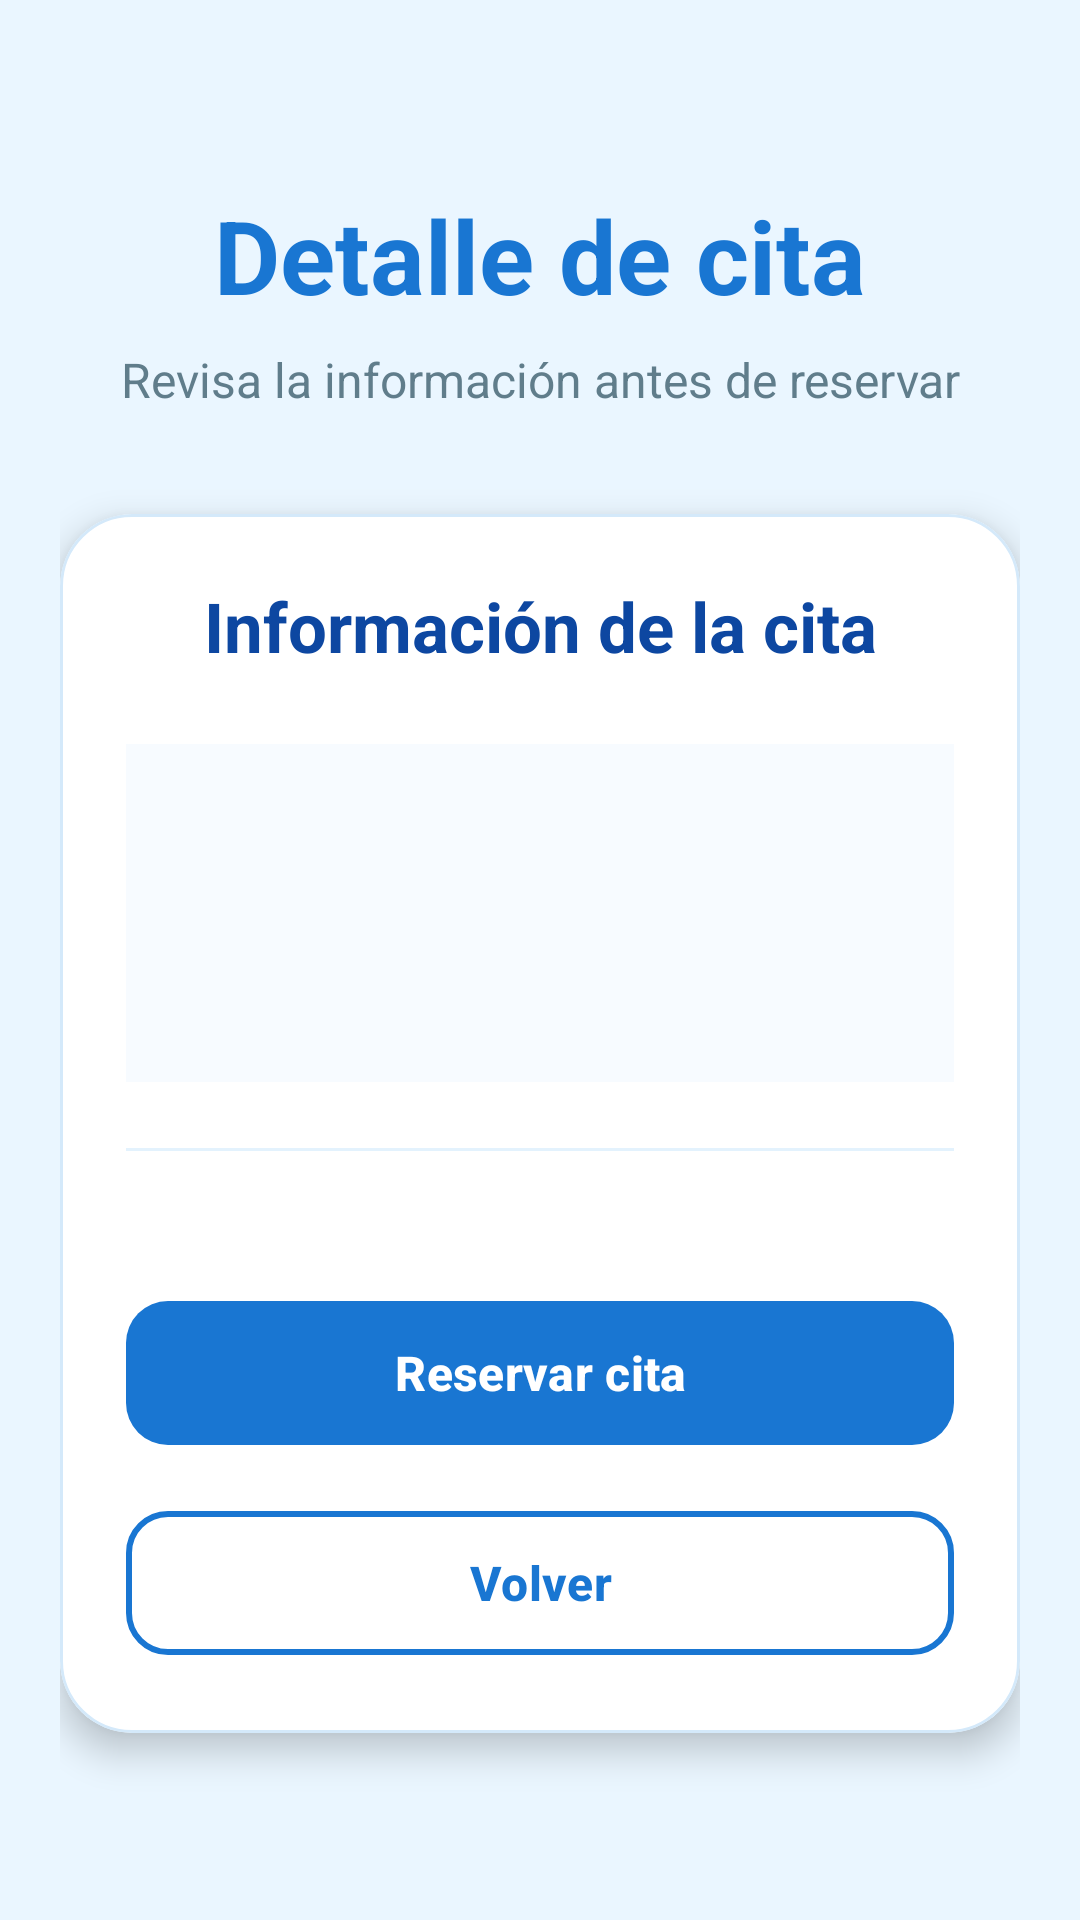

Write the Android layout XML for this screen, with the resource values it uses.
<!-- AndroidManifest.xml: application theme Theme.Idoctor -->
<!-- res/layout/activity_detalle_cita.xml -->
<?xml version="1.0" encoding="utf-8"?>
<ScrollView xmlns:android="http://schemas.android.com/apk/res/android"
    xmlns:app="http://schemas.android.com/apk/res-auto"
    android:layout_width="match_parent"
    android:layout_height="match_parent"
    android:background="#EAF6FF"
    android:fillViewport="true">

    <LinearLayout
        android:layout_width="match_parent"
        android:layout_height="match_parent"
        android:gravity="center"
        android:orientation="vertical"
        android:padding="20dp">

        <TextView
            android:layout_width="match_parent"
            android:layout_height="wrap_content"
            android:gravity="center"
            android:text="Detalle de cita"
            android:textColor="#1976D2"
            android:textSize="34sp"
            android:textStyle="bold" />

        <TextView
            android:layout_width="match_parent"
            android:layout_height="wrap_content"
            android:layout_marginTop="8dp"
            android:gravity="center"
            android:text="Revisa la información antes de reservar"
            android:textColor="#607D8B"
            android:textSize="16sp" />

        <com.google.android.material.card.MaterialCardView
            android:layout_width="match_parent"
            android:layout_height="wrap_content"
            android:layout_marginTop="34dp"
            app:cardBackgroundColor="#FFFFFF"
            app:cardCornerRadius="24dp"
            app:cardElevation="7dp"
            app:strokeColor="#D4E9FA"
            app:strokeWidth="1dp">

            <LinearLayout
                android:layout_width="match_parent"
                android:layout_height="wrap_content"
                android:orientation="vertical"
                android:padding="22dp">

                <TextView
                    android:layout_width="match_parent"
                    android:layout_height="wrap_content"
                    android:gravity="center"
                    android:text="Información de la cita"
                    android:textColor="#0D47A1"
                    android:textSize="23sp"
                    android:textStyle="bold" />

                <LinearLayout
                    android:layout_width="match_parent"
                    android:layout_height="wrap_content"
                    android:layout_marginTop="24dp"
                    android:background="#F7FBFF"
                    android:orientation="vertical"
                    android:padding="14dp">

                    <TextView
                        android:id="@+id/txtNombreConsulta"
                        android:layout_width="match_parent"
                        android:layout_height="wrap_content"
                        android:textColor="#0D47A1"
                        android:textSize="17sp"
                        android:textStyle="bold" />

                    <TextView
                        android:id="@+id/txtNombreProfesional"
                        android:layout_width="match_parent"
                        android:layout_height="wrap_content"
                        android:layout_marginTop="10dp"
                        android:textColor="#263238"
                        android:textSize="16sp"
                        android:textStyle="bold" />

                    <TextView
                        android:id="@+id/txtFechaHora"
                        android:layout_width="match_parent"
                        android:layout_height="wrap_content"
                        android:layout_marginTop="10dp"
                        android:textColor="#607D8B"
                        android:textSize="15sp" />

                </LinearLayout>

                <View
                    android:layout_width="match_parent"
                    android:layout_height="1dp"
                    android:layout_marginTop="22dp"
                    android:layout_marginBottom="18dp"
                    android:background="#E3F2FD" />

                <com.google.android.material.button.MaterialButton
                    android:id="@+id/btnAccionCita"
                    android:layout_width="match_parent"
                    android:layout_height="56dp"
                    android:layout_marginTop="28dp"
                    android:text="Reservar cita"
                    android:textAllCaps="false"
                    android:textColor="#FFFFFF"
                    android:textSize="16sp"
                    android:textStyle="bold"
                    app:backgroundTint="#1976D2"
                    app:cornerRadius="14dp" />

                <com.google.android.material.button.MaterialButton
                    android:id="@+id/btnVolver"
                    android:layout_width="match_parent"
                    android:layout_height="56dp"
                    android:layout_marginTop="14dp"
                    android:text="Volver"
                    android:textAllCaps="false"
                    android:textColor="#1976D2"
                    android:textSize="16sp"
                    android:textStyle="bold"
                    app:backgroundTint="#FFFFFF"
                    app:cornerRadius="14dp"
                    app:strokeColor="#1976D2"
                    app:strokeWidth="2dp" />

            </LinearLayout>

        </com.google.android.material.card.MaterialCardView>

    </LinearLayout>

</ScrollView>
<!-- resources referenced by this layout -->
<resources>
  <style name="Theme.Idoctor" parent="Base.Theme.Idoctor" />
  <style name="Base.Theme.Idoctor" parent="Theme.Material3.DayNight.NoActionBar">
          
          
      </style>
</resources>
